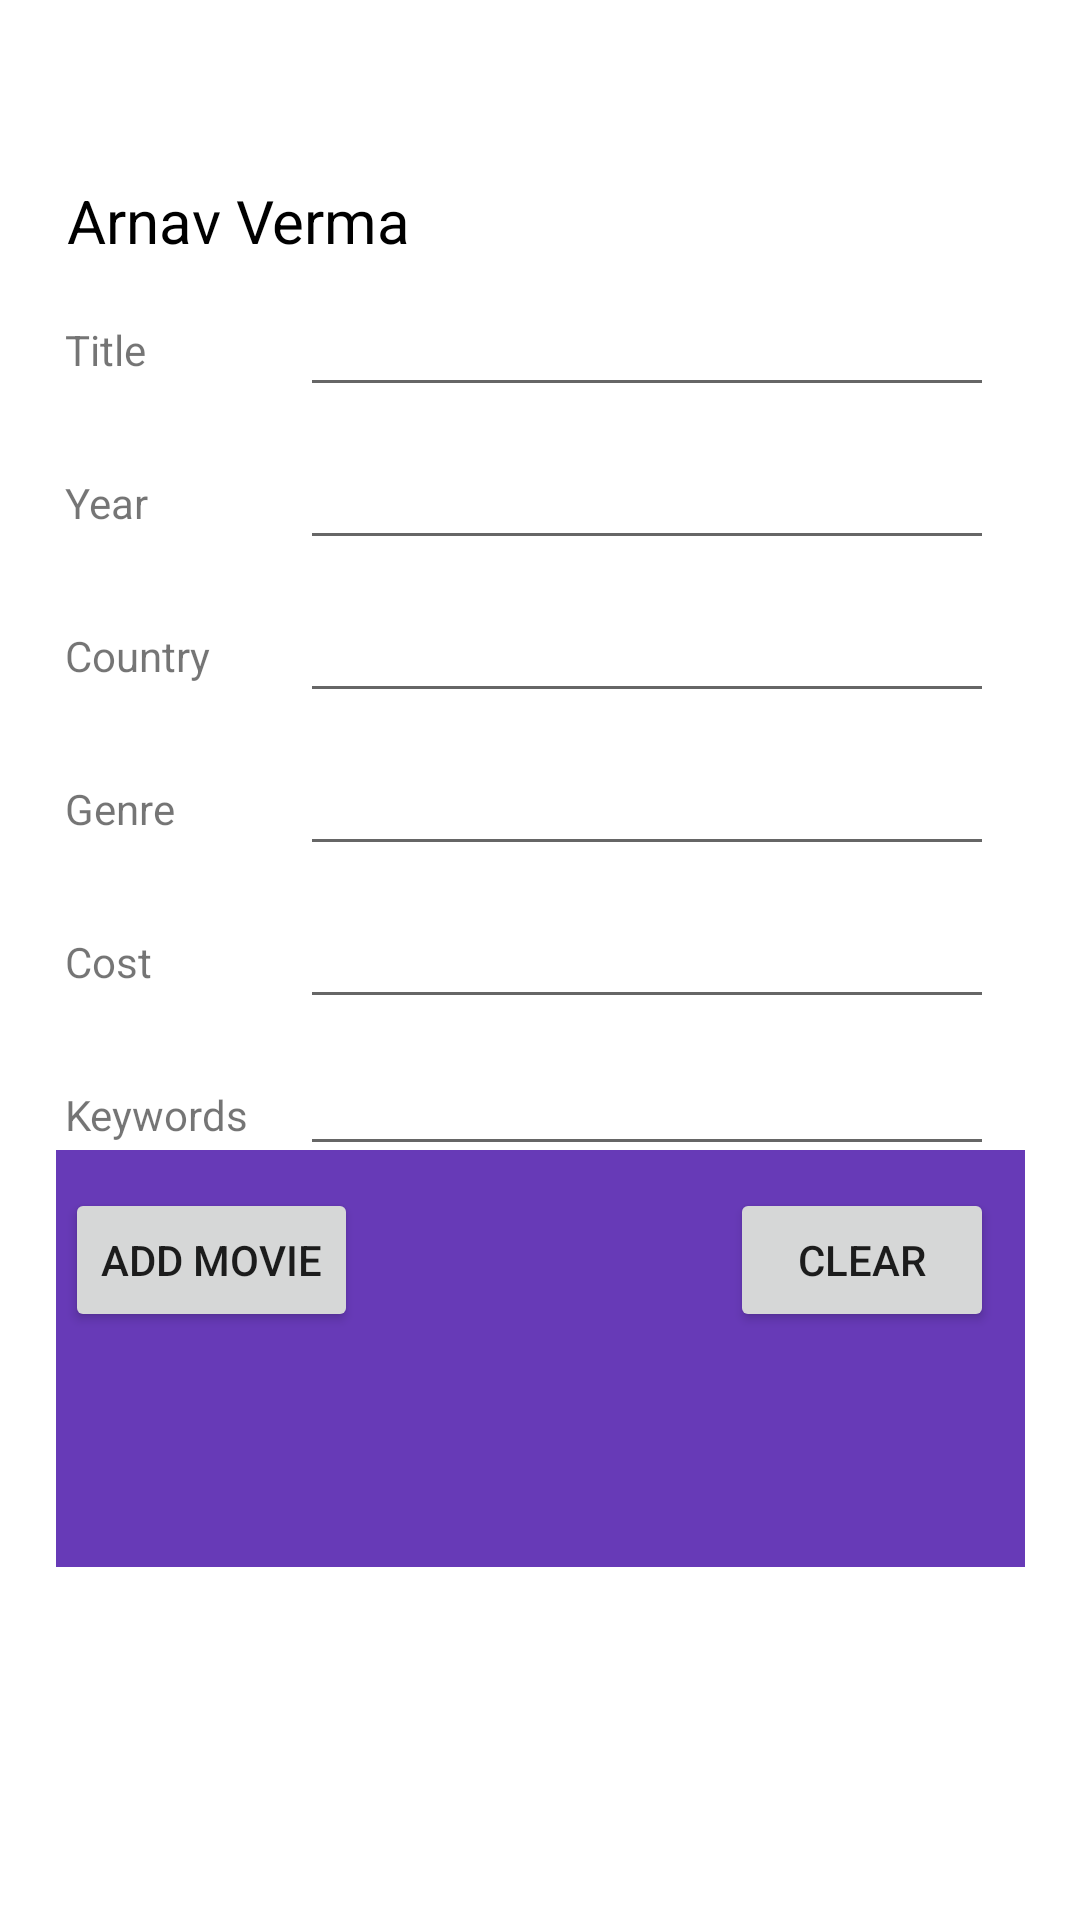

Reconstruct the res/layout file that produces this screen, plus the resources it refers to.
<!-- AndroidManifest.xml: application theme Theme.Lab1Q2 -->
<!-- res/layout/activity_main.xml -->
<?xml version="1.0" encoding="utf-8"?>
<androidx.constraintlayout.widget.ConstraintLayout xmlns:android="http://schemas.android.com/apk/res/android"
    xmlns:app="http://schemas.android.com/apk/res-auto"
    xmlns:tools="http://schemas.android.com/tools"
    android:layout_width="match_parent"
    android:layout_height="match_parent"
    tools:context=".MainActivity">

    <EditText
        android:id="@+id/editTextTextPersonName21"
        android:layout_width="0dp"
        android:layout_height="41dp"
        android:layout_marginStart="100dp"
        android:ems="10"
        android:inputType="textPersonName"
        android:textSize="14sp"
        app:layout_constraintBaseline_toBaselineOf="@+id/textView7"
        app:layout_constraintEnd_toStartOf="@+id/guideline3"
        app:layout_constraintHorizontal_bias="0.194"
        app:layout_constraintStart_toStartOf="parent" />

    <Button
        android:id="@+id/button2"
        android:layout_width="wrap_content"
        android:layout_height="48dp"
        android:layout_marginTop="396dp"
        android:onClick="displayMessage"
        android:text="Add Movie"
        app:layout_constraintEnd_toEndOf="parent"
        app:layout_constraintHorizontal_bias="0.0"
        app:layout_constraintStart_toStartOf="@+id/guideline2"
        app:layout_constraintTop_toTopOf="parent" />

    <TextView
        android:id="@+id/textView3"
        android:layout_width="wrap_content"
        android:layout_height="wrap_content"
        android:layout_marginTop="20dp"
        android:text="Title"
        app:layout_constraintStart_toStartOf="@+id/guideline2"
        app:layout_constraintTop_toBottomOf="@+id/textView11" />

    <TextView
        android:id="@+id/textView5"
        android:layout_width="wrap_content"
        android:layout_height="wrap_content"
        android:layout_marginTop="32dp"
        android:text="Year"
        app:layout_constraintStart_toStartOf="@+id/guideline2"
        app:layout_constraintTop_toBottomOf="@+id/textView3" />

    <TextView
        android:id="@+id/textView6"
        android:layout_width="wrap_content"
        android:layout_height="wrap_content"
        android:layout_marginTop="32dp"
        android:text="Country"
        app:layout_constraintStart_toStartOf="@+id/guideline2"
        app:layout_constraintTop_toBottomOf="@+id/textView5" />

    <TextView
        android:id="@+id/textView7"
        android:layout_width="wrap_content"
        android:layout_height="wrap_content"
        android:layout_marginTop="32dp"
        android:text="Genre"
        app:layout_constraintStart_toStartOf="@+id/guideline2"
        app:layout_constraintTop_toBottomOf="@+id/textView6" />

    <TextView
        android:id="@+id/textView8"
        android:layout_width="wrap_content"
        android:layout_height="wrap_content"
        android:layout_marginTop="32dp"
        android:text="Cost"
        app:layout_constraintStart_toStartOf="@+id/guideline2"
        app:layout_constraintTop_toBottomOf="@+id/textView7" />

    <TextView
        android:id="@+id/textView9"
        android:layout_width="wrap_content"
        android:layout_height="wrap_content"
        android:layout_marginTop="32dp"
        android:text="Keywords"
        app:layout_constraintStart_toStartOf="@+id/guideline2"
        app:layout_constraintTop_toBottomOf="@+id/textView8" />

    <EditText
        android:id="@+id/editTextTextPersonName16"
        android:layout_width="0dp"
        android:layout_height="41dp"
        android:layout_marginStart="100dp"
        android:ems="10"
        android:inputType="textPersonName"
        android:textSize="14sp"
        app:layout_constraintBaseline_toBaselineOf="@+id/textView3"
        app:layout_constraintEnd_toStartOf="@+id/guideline3"
        app:layout_constraintHorizontal_bias="0.205"
        app:layout_constraintStart_toStartOf="parent" />

    <EditText
        android:id="@+id/editTextTextPersonName20"
        android:layout_width="0dp"
        android:layout_height="41dp"
        android:layout_marginStart="100dp"
        android:ems="10"
        android:inputType="textPersonName"
        android:textSize="14sp"
        app:layout_constraintBaseline_toBaselineOf="@+id/textView6"
        app:layout_constraintEnd_toStartOf="@+id/guideline3"
        app:layout_constraintHorizontal_bias="0.118"
        app:layout_constraintStart_toStartOf="parent" />

    <TextView
        android:id="@+id/textView11"
        android:layout_width="wrap_content"
        android:layout_height="wrap_content"
        android:layout_marginTop="60dp"
        android:text="Arnav Verma"
        android:textColor="#000000"
        android:textSize="20sp"
        app:layout_constraintEnd_toStartOf="@+id/guideline3"
        app:layout_constraintHorizontal_bias="0.004"
        app:layout_constraintStart_toStartOf="@+id/guideline2"
        app:layout_constraintTop_toTopOf="parent" />

    <EditText
        android:id="@+id/editTextNumber3"
        android:layout_width="0dp"
        android:layout_height="41dp"
        android:layout_marginStart="100dp"
        android:ems="10"
        android:inputType="number"
        android:textSize="14sp"
        app:layout_constraintBaseline_toBaselineOf="@+id/textView5"
        app:layout_constraintEnd_toStartOf="@+id/guideline3"
        app:layout_constraintHorizontal_bias="0.243"
        app:layout_constraintStart_toStartOf="parent" />

    <EditText
        android:id="@+id/editTextNumber4"
        android:layout_width="0dp"
        android:layout_height="41dp"
        android:layout_marginStart="100dp"
        android:ems="10"
        android:inputType="number"
        android:textSize="14sp"
        app:layout_constraintBaseline_toBaselineOf="@+id/textView8"
        app:layout_constraintEnd_toStartOf="@+id/guideline3"
        app:layout_constraintHorizontal_bias="0.238"
        app:layout_constraintStart_toStartOf="parent" />

    <EditText
        android:id="@+id/editTextTextMultiLine"
        android:layout_width="0dp"
        android:layout_height="41dp"
        android:layout_marginStart="100dp"
        android:ems="10"
        android:gravity="start|top"
        android:inputType="textMultiLine"
        app:layout_constraintBaseline_toBaselineOf="@+id/textView9"
        app:layout_constraintEnd_toStartOf="@+id/guideline3"
        app:layout_constraintHorizontal_bias="0.081"
        app:layout_constraintStart_toStartOf="parent" />

    <Button
        android:id="@+id/button3"
        android:layout_width="wrap_content"
        android:layout_height="wrap_content"
        android:layout_marginStart="120dp"
        android:onClick="clearAll"
        android:text="Clear"
        app:layout_constraintBaseline_toBaselineOf="@+id/button2"
        app:layout_constraintEnd_toStartOf="@+id/guideline3"
        app:layout_constraintHorizontal_bias="0.965"
        app:layout_constraintStart_toEndOf="@+id/button2" />

    <androidx.constraintlayout.widget.Guideline
        android:id="@+id/guideline2"
        android:layout_width="wrap_content"
        android:layout_height="wrap_content"
        android:orientation="vertical"
        app:layout_constraintGuide_percent="0.06" />

    <androidx.constraintlayout.widget.Guideline
        android:id="@+id/guideline3"
        android:layout_width="wrap_content"
        android:layout_height="wrap_content"
        android:orientation="vertical"
        app:layout_constraintGuide_percent="0.92" />

    <androidx.constraintlayout.widget.Guideline
        android:id="@+id/guideline4"
        android:layout_width="wrap_content"
        android:layout_height="wrap_content"
        android:orientation="horizontal"
        app:layout_constraintGuide_percent="0.83" />

    <ListView
        android:id="@+id/listview_id"
        android:layout_width="409dp"
        android:layout_height="0dp"
        app:layout_constraintBottom_toBottomOf="parent"
        app:layout_constraintEnd_toEndOf="parent"
        app:layout_constraintStart_toStartOf="parent"
        app:layout_constraintTop_toTopOf="@+id/guideline4"
        app:layout_constraintVertical_bias="1.0" />

    <View
        android:id="@+id/view"
        android:layout_width="323dp"
        android:layout_height="139dp"
        android:background="#673AB7"
        app:layout_constraintBottom_toBottomOf="parent"
        app:layout_constraintEnd_toEndOf="parent"
        app:layout_constraintStart_toStartOf="parent"
        app:layout_constraintTop_toTopOf="parent"
        app:layout_constraintVertical_bias="0.765" />

</androidx.constraintlayout.widget.ConstraintLayout>
<!-- resources referenced by this layout -->
<resources>
  <style name="Theme.Lab1Q2" parent="Theme.MaterialComponents.DayNight.NoActionBar">
          
          <item name="colorPrimary">@color/purple_500</item>
          <item name="colorPrimaryVariant">@color/purple_700</item>
          <item name="colorOnPrimary">@color/white</item>
          
          <item name="colorSecondary">@color/teal_200</item>
          <item name="colorSecondaryVariant">@color/teal_700</item>
          <item name="colorOnSecondary">@color/black</item>
          
          <item name="android:statusBarColor" tools:targetApi="l">?attr/colorPrimaryVariant</item>
          
      </style>
  <!-- not gathered from this repository: default colours our renderer supplied (Android Studio template values) -->
  <color name="purple_500">#FF6200EE</color>
  <color name="purple_700">#FF3700B3</color>
  <color name="teal_200">#FF03DAC5</color>
  <color name="teal_700">#FF018786</color>
  <color name="black">#FF000000</color>
  <color name="white">#FFFFFFFF</color>
</resources>
